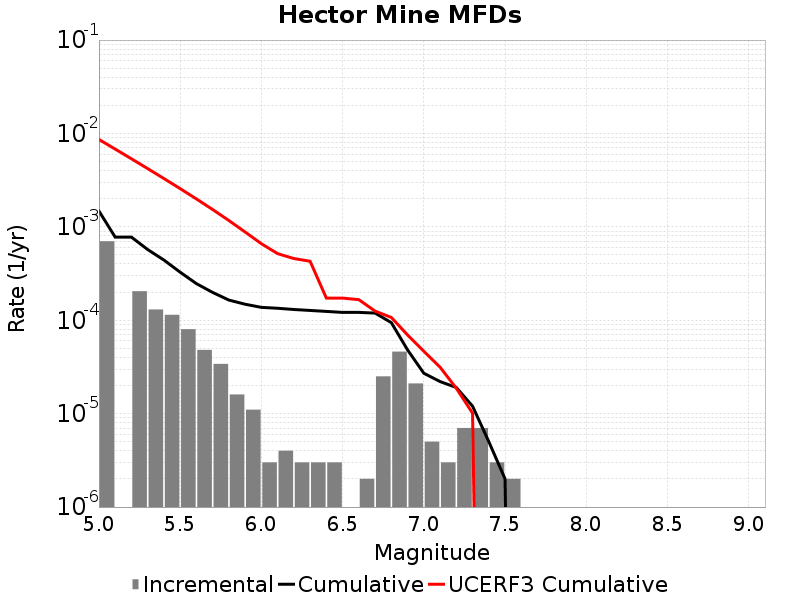

Source data for this figure (header and first rows):
Magnitude, Incremental Rate, Cumulative Rate, UCERF3 Cumulative Rate
5.05, 7.011027E-4, 0.001477, 0.008624
5.15, 0.0, 7.763284E-4, 0.006802
5.25, 2.0461368E-4, 7.763284E-4, 0.005355
5.35, 1.3039107E-4, 5.7171466E-4, 0.004205
5.45, 1.1434294E-4, 4.4132362E-4, 0.003292
5.55, 8.024066E-5, 3.269807E-4, 0.002567
5.65, 4.8144393E-5, 2.4674003E-4, 0.001991
5.75, 3.410228E-5, 1.9859563E-4, 0.001533
5.85, 1.6048132E-5, 1.6449335E-4, 0.001169
5.95, 1.103309E-5, 1.4844522E-4, 8.8050944E-4
6.05, 3.0090246E-6, 1.3741212E-4, 6.6013116E-4
6.15, 4.012033E-6, 1.344031E-4, 5.1669026E-4
6.25, 3.0090246E-6, 1.3039107E-4, 4.57953E-4
6.35, 3.0090246E-6, 1.2738204E-4, 4.2826976E-4
6.45, 3.0090246E-6, 1.2437302E-4, 1.7268512E-4
6.55, 0.0, 1.2136399E-4, 1.7268512E-4
6.65, 2.0060165E-6, 1.2136399E-4, 1.6620751E-4
6.75, 2.5075205E-5, 1.1935798E-4, 1.2527514E-4
6.85, 4.613838E-5, 9.4282776E-5, 1.0714288E-4
6.95, 2.1063173E-5, 4.8144393E-5, 6.961767E-5
7.05, 5.015041E-6, 2.7081222E-5, 4.65653E-5
7.15, 3.0090246E-6, 2.206618E-5, 3.1459553E-5
7.25, 7.0210576E-6, 1.9057155E-5, 1.870063E-5
7.35, 7.0210576E-6, 1.2036098E-5, 1.0118813E-5
7.45, 3.0090246E-6, 5.015041E-6, 0.0
7.55, 2.0060165E-6, 2.0060165E-6, 0.0
7.65, 0.0, 0.0, 0.0
7.75, 0.0, 0.0, 0.0
7.85, 0.0, 0.0, 0.0
7.95, 0.0, 0.0, 0.0
8.05, 0.0, 0.0, 0.0
8.15, 0.0, 0.0, 0.0
8.25, 0.0, 0.0, 0.0
8.35, 0.0, 0.0, 0.0
8.45, 0.0, 0.0, 0.0
8.55, 0.0, 0.0, 0.0
8.65, 0.0, 0.0, 0.0
8.75, 0.0, 0.0, 0.0
8.85, 0.0, 0.0, 0.0
8.95, 0.0, 0.0, 0.0
9.05, 0.0, 0.0, 0.0
